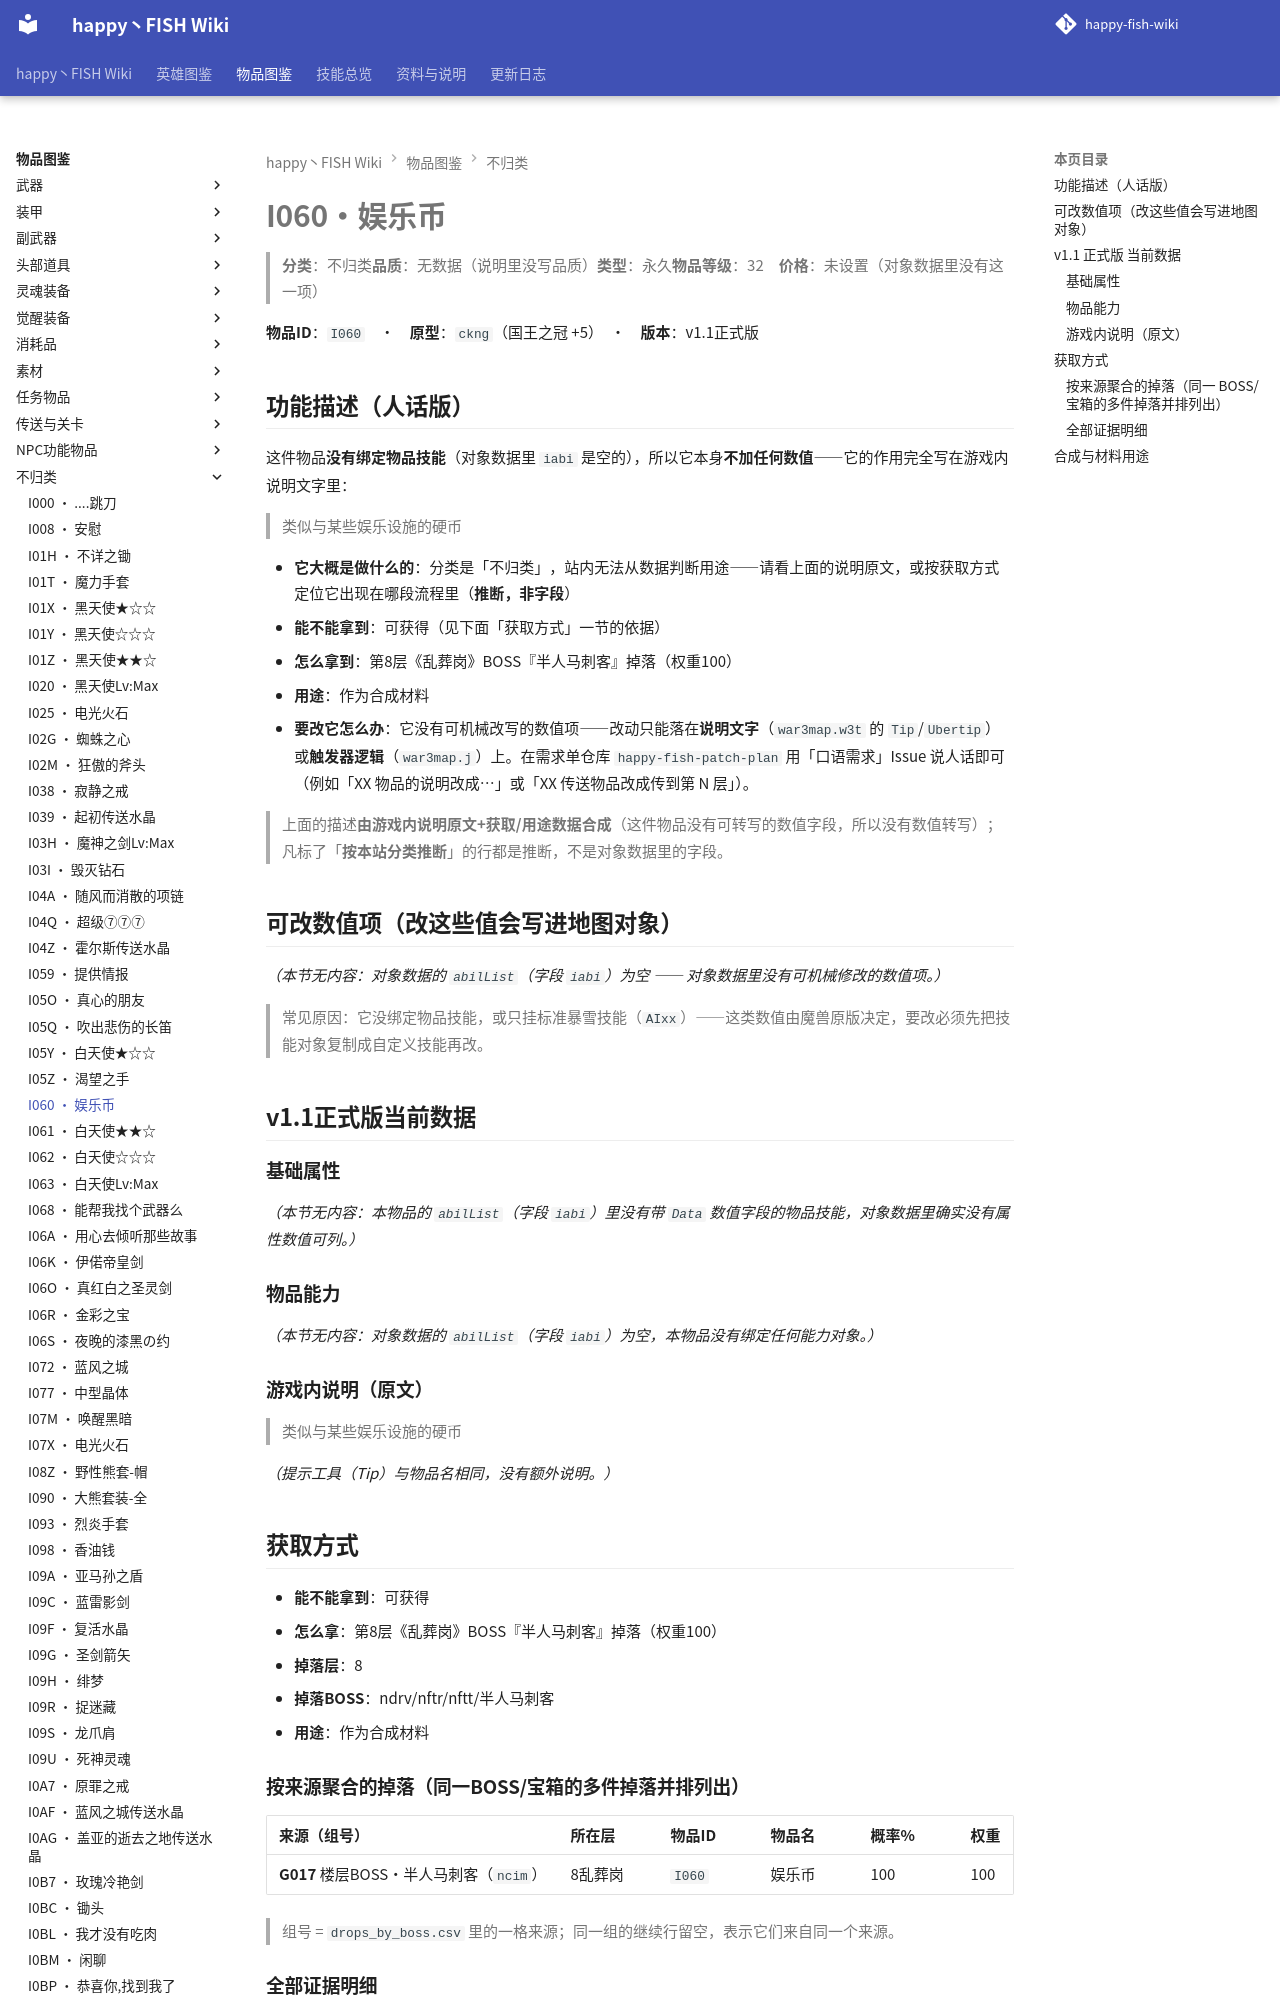

repository: slasher233/happy-fish-sao-wiki · page: items/不归类/I060_娱乐币/index.html · generator: mkdocs

# I060 · 娱乐币

> **分类**：不归类　**品质**：无数据（说明里没写品质）　**类型**：永久　**物品等级**：32　**价格**：未设置（对象数据里没有这一项）

**物品 ID**：`I060`　·　**原型**：`ckng`（国王之冠 +5）　·　**版本**：v1.1 正式版

## 功能描述（人话版）

这件物品**没有绑定物品技能**（对象数据里 `iabi` 是空的），所以它本身**不加任何数值** —— 它的作用完全写在游戏内说明文字里：

> 类似与某些娱乐设施的硬币

- **它大概是做什么的**：分类是「不归类」，站内无法从数据判断用途——请看上面的说明原文，或按获取方式定位它出现在哪段流程里（**推断，非字段**）
- **能不能拿到**：可获得（见下面「获取方式」一节的依据）
- **怎么拿到**：第8层《乱葬岗》BOSS『半人马刺客』掉落（权重100）
- **用途**：作为合成材料
- **要改它怎么办**：它没有可机械改写的数值项 —— 改动只能落在**说明文字**（`war3map.w3t` 的 `Tip`/`Ubertip`）或**触发器逻辑**（`war3map.j`）上。在需求单仓库 `happy-fish-patch-plan` 用「口语需求」Issue 说人话即可（例如「XX 物品的说明改成…」或「XX 传送物品改成传到第 N 层」）。

> 上面的描述**由游戏内说明原文 + 获取/用途数据合成**（这件物品没有可转写的数值字段，所以没有数值转写）；凡标了「**按本站分类推断**」的行都是推断，不是对象数据里的字段。

## 可改数值项（改这些值会写进地图对象）

_（本节无内容：对象数据的 `abilList`（字段 `iabi`）为空 —— 对象数据里没有可机械修改的数值项。）_

> 常见原因：它没绑定物品技能，或只挂标准暴雪技能（`AIxx`）——这类数值由魔兽原版决定，要改必须先把技能对象复制成自定义技能再改。

## v1.1 正式版 当前数据

### 基础属性

_（本节无内容：本物品的 `abilList`（字段 `iabi`）里没有带 `Data` 数值字段的物品技能，对象数据里确实没有属性数值可列。）_

### 物品能力

_（本节无内容：对象数据的 `abilList`（字段 `iabi`）为空，本物品没有绑定任何能力对象。）_

### 游戏内说明（原文）

> 类似与某些娱乐设施的硬币

_（提示工具（Tip）与物品名相同，没有额外说明。）_

## 获取方式

- **能不能拿到**：可获得
- **怎么拿**：第8层《乱葬岗》BOSS『半人马刺客』掉落（权重100）
- **掉落层**：8
- **掉落 BOSS**：ndrv/nftr/nftt/半人马刺客
- **用途**：作为合成材料

### 按来源聚合的掉落（同一 BOSS/宝箱的多件掉落并排列出）

| 来源（组号） | 所在层 | 物品 ID | 物品名 | 概率% | 权重 | 数量 | 证据 |
| --- | --- | --- | --- | --- | --- | --- | --- |
| **G017** 楼层BOSS·半人马刺客（`ncim`） | 8 乱葬岗 | `I060` | 娱乐币 | 100 | 100 | 1 | war3map.j:18260；war3map.j:18268；war3map.j:18276 |


> 组号 = `drops_by_boss.csv` 里的一格来源；同一组的继续行留空，表示它们来自同一个来源。
